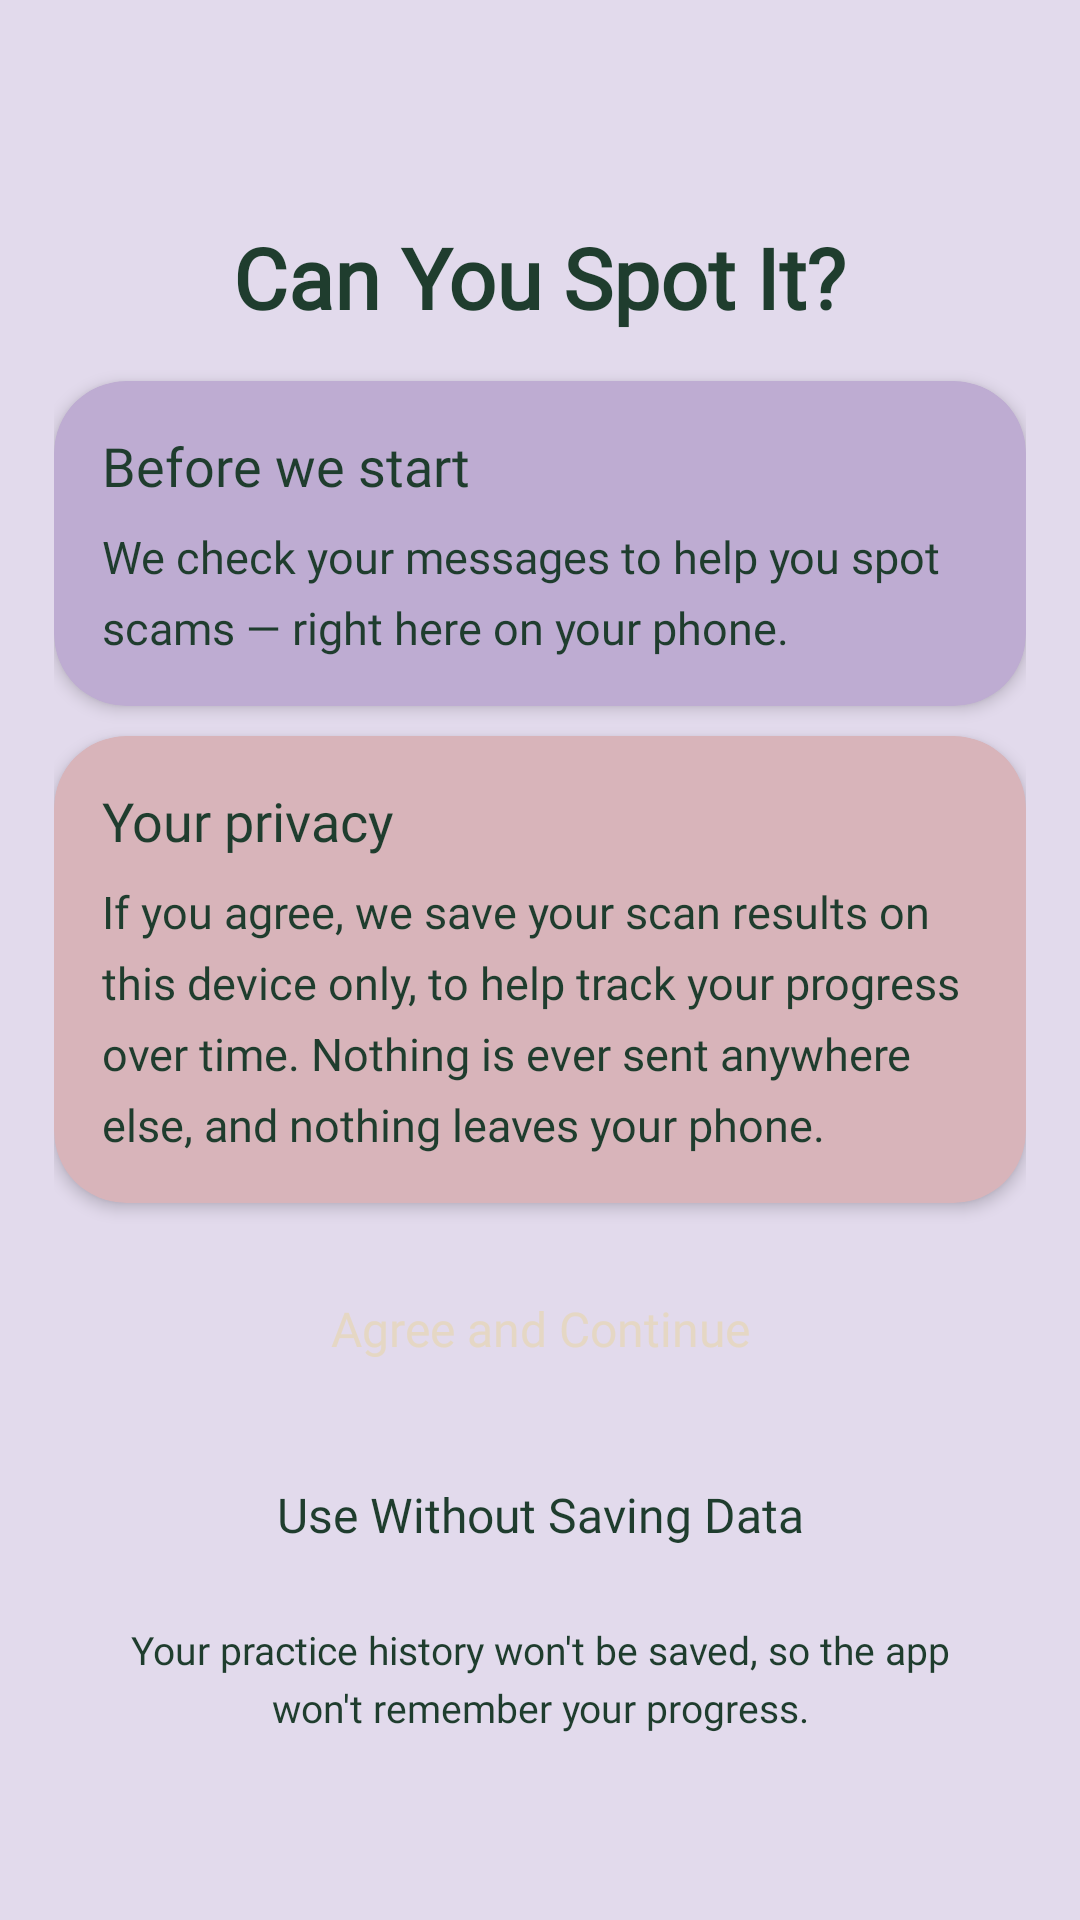

Layout XML and referenced resources for this Android screen:
<!-- AndroidManifest.xml: application theme Theme.CanYouSpotIt -->
<!-- res/layout/activity_consent.xml -->
<?xml version="1.0" encoding="utf-8"?>
<ScrollView xmlns:android="http://schemas.android.com/apk/res/android"
    xmlns:app="http://schemas.android.com/apk/res-auto"
    android:layout_width="match_parent"
    android:layout_height="match_parent"
    android:background="@color/accent_lilac_bg"
    android:fillViewport="true">

    <LinearLayout
        android:layout_width="match_parent"
        android:layout_height="wrap_content"
        android:orientation="vertical"
        android:gravity="center"
        android:padding="18dp">

        <TextView
            android:layout_width="wrap_content"
            android:layout_height="wrap_content"
            android:text="Can You Spot It?"
            android:textAppearance="@style/TextAppearance.CanYouSpotIt.Headline"
            android:textColor="@color/forest_shade"
            android:layout_marginTop="12dp"
            android:layout_marginBottom="16dp" />

        
        <androidx.cardview.widget.CardView
            android:layout_width="match_parent"
            android:layout_height="wrap_content"
            app:cardCornerRadius="24dp"
            app:cardElevation="3dp"
            app:cardBackgroundColor="@color/accent_lilac_card"
            android:layout_marginBottom="10dp">

            <LinearLayout
                android:layout_width="match_parent"
                android:layout_height="wrap_content"
                android:orientation="vertical"
                android:padding="16dp">

                <TextView
                    android:id="@+id/tvConsentTitle"
                    android:layout_width="wrap_content"
                    android:layout_height="wrap_content"
                    android:text="Before we start"
                    android:textAppearance="@style/TextAppearance.CanYouSpotIt.ButtonLabel"
                    android:textColor="@color/forest_shade"
                    android:textSize="18sp"
                    android:layout_marginBottom="8dp" />

                <TextView
                    android:id="@+id/tvConsentBody"
                    android:layout_width="match_parent"
                    android:layout_height="wrap_content"
                    android:text="We check your messages to help you spot scams — right here on your phone."
                    android:textAppearance="@style/TextAppearance.CanYouSpotIt.Body"
                    android:textColor="@color/forest_shade"
                    android:lineSpacingExtra="6dp" />

            </LinearLayout>

        </androidx.cardview.widget.CardView>

        
        <androidx.cardview.widget.CardView
            android:layout_width="match_parent"
            android:layout_height="wrap_content"
            app:cardCornerRadius="24dp"
            app:cardElevation="3dp"
            app:cardBackgroundColor="@color/accent_dusty_pink"
            android:layout_marginBottom="16dp">

            <LinearLayout
                android:layout_width="match_parent"
                android:layout_height="wrap_content"
                android:orientation="vertical"
                android:padding="16dp">

                <TextView
                    android:layout_width="wrap_content"
                    android:layout_height="wrap_content"
                    android:text="Your privacy"
                    android:textAppearance="@style/TextAppearance.CanYouSpotIt.ButtonLabel"
                    android:textColor="@color/forest_shade"
                    android:textSize="18sp"
                    android:layout_marginBottom="8dp" />

                <TextView
                    android:layout_width="match_parent"
                    android:layout_height="wrap_content"
                    android:text="If you agree, we save your scan results on this device only, to help track your progress over time. Nothing is ever sent anywhere else, and nothing leaves your phone."
                    android:textAppearance="@style/TextAppearance.CanYouSpotIt.Body"
                    android:textColor="@color/forest_shade"
                    android:lineSpacingExtra="6dp" />

            </LinearLayout>

        </androidx.cardview.widget.CardView>

        <Button
            android:id="@+id/btnAgree"
            android:layout_width="280dp"
            android:layout_height="52dp"
            android:text="Agree and Continue"
            android:textAppearance="@style/TextAppearance.CanYouSpotIt.ButtonLabel"
            android:textColor="@color/on_accent_cta"
            android:textAllCaps="false"
            android:backgroundTint="@color/accent_cta"
            android:insetTop="0dp"
            android:insetBottom="0dp"
            style="@style/Widget.MaterialComponents.Button"
            app:cornerRadius="26dp"
            android:layout_marginBottom="10dp" />

        <Button
            android:id="@+id/btnDecline"
            android:layout_width="280dp"
            android:layout_height="52dp"
            android:text="Use Without Saving Data"
            android:textAppearance="@style/TextAppearance.CanYouSpotIt.ButtonLabel"
            android:textColor="@color/forest_shade"
            android:textAllCaps="false"
            android:insetTop="0dp"
            android:insetBottom="0dp"
            style="@style/Widget.MaterialComponents.Button.OutlinedButton"
            app:strokeColor="@color/forest_shade"
            app:strokeWidth="1.5dp"
            app:cornerRadius="26dp" />

        <TextView
            android:layout_width="280dp"
            android:layout_height="wrap_content"
            android:text="Your practice history won't be saved, so the app won't remember your progress."
            android:textAppearance="@style/TextAppearance.CanYouSpotIt.Body"
            android:textColor="@color/forest_shade"
            android:textSize="13sp"
            android:gravity="center"
            android:lineSpacingExtra="4dp"
            android:layout_marginTop="10dp" />

    </LinearLayout>

</ScrollView>
<!-- resources referenced by this layout -->
<resources>
  <color name="accent_cta">@color/kombu_green</color>
  <color name="accent_dusty_pink">#D8B4BA</color>
  <color name="accent_lilac_bg">#E2DAEC</color>
  <color name="accent_lilac_card">#BEACD2</color>
  <color name="forest_shade">#1F3D2E</color>
  <color name="on_accent_cta">@color/bone</color>
  <style name="TextAppearance.CanYouSpotIt.Body">
          <item name="android:fontFamily">@font/work_sans_regular</item>
          <item name="fontFamily">@font/work_sans_regular</item>
          <item name="android:textStyle">normal</item>
          <item name="android:textSize">15sp</item>
          <item name="android:lineSpacingExtra">3dp</item>
      </style>
  <style name="TextAppearance.CanYouSpotIt.ButtonLabel">
          <item name="android:fontFamily">@font/work_sans_medium</item>
          <item name="fontFamily">@font/work_sans_medium</item>
          <item name="android:textStyle">normal</item>
          <item name="android:textSize">16sp</item>
      </style>
  <style name="TextAppearance.CanYouSpotIt.Headline">
          <item name="android:textStyle">bold</item>
          <item name="android:textSize">28sp</item>
          <item name="android:lineSpacingExtra">2dp</item>
      </style>
  <style name="Theme.CanYouSpotIt" parent="Base.Theme.CanYouSpotIt" />
  <color name="kombu_green">#354024</color>
  <color name="bone">#E5D7C4</color>
  <style name="Base.Theme.CanYouSpotIt" parent="Theme.Material3.DayNight.NoActionBar">
          
          
      </style>
</resources>
